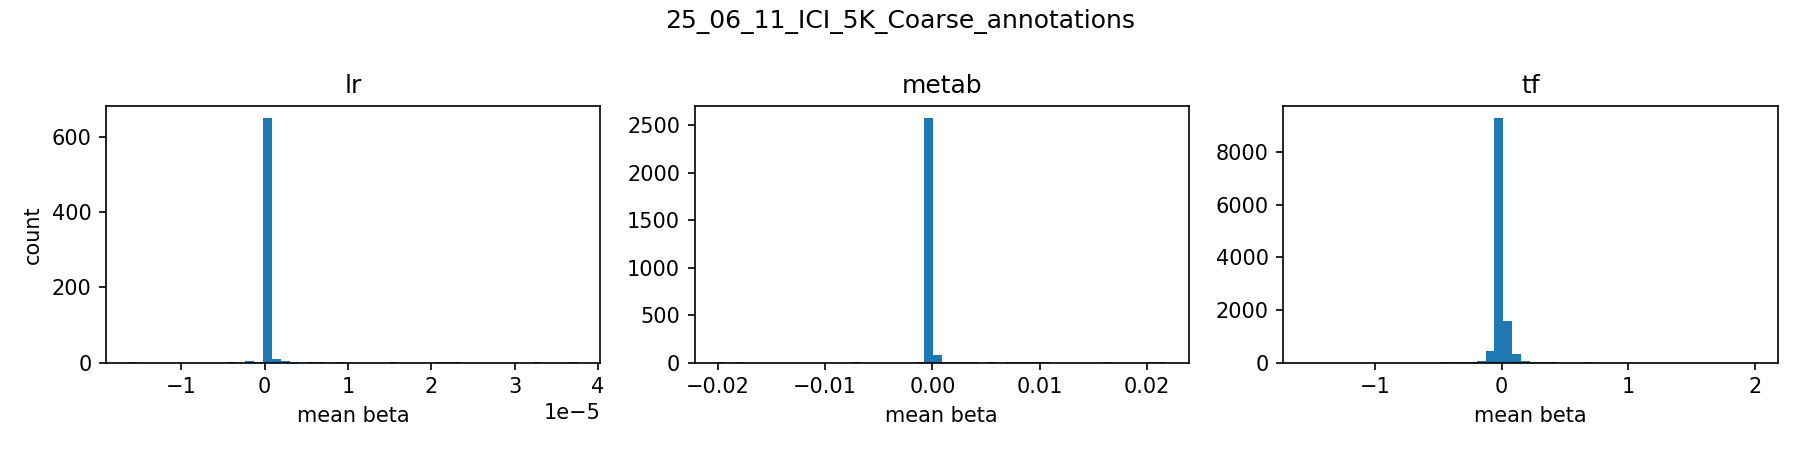

Data behind this chart, as committed beside it:
group, left, right, count
lr, -1.6333152e-05, -1.5255259e-05, 1
lr, -1.5255259e-05, -1.4177367e-05, 0
lr, -1.4177367e-05, -1.3099476e-05, 0
lr, -1.3099476e-05, -1.2021584e-05, 0
lr, -1.2021584e-05, -1.0943691e-05, 0
lr, -1.0943691e-05, -9.865799e-06, 0
lr, -9.865799e-06, -8.787908e-06, 0
lr, -8.787908e-06, -7.710016e-06, 0
lr, -7.710016e-06, -6.6321236e-06, 0
lr, -6.6321236e-06, -5.554232e-06, 0
lr, -5.554232e-06, -4.4763397e-06, 0
lr, -4.4763397e-06, -3.398448e-06, 1
lr, -3.398448e-06, -2.3205557e-06, 0
lr, -2.3205557e-06, -1.2426639e-06, 3
lr, -1.2426639e-06, -1.6477188e-07, 1
lr, -1.6477188e-07, 9.131201e-07, 650
lr, 9.131201e-07, 1.9910121e-06, 10
lr, 1.9910121e-06, 3.068904e-06, 4
lr, 3.068904e-06, 4.146796e-06, 2
lr, 4.146796e-06, 5.224688e-06, 0
lr, 5.224688e-06, 6.30258e-06, 2
lr, 6.30258e-06, 7.3804717e-06, 1
lr, 7.3804717e-06, 8.4583635e-06, 0
lr, 8.4583635e-06, 9.536256e-06, 1
lr, 9.536256e-06, 1.0614148e-05, 0
lr, 1.0614148e-05, 1.169204e-05, 0
lr, 1.169204e-05, 1.2769932e-05, 0
lr, 1.2769932e-05, 1.38478235e-05, 0
lr, 1.38478235e-05, 1.4925716e-05, 0
lr, 1.4925716e-05, 1.6003607e-05, 1
lr, 1.6003607e-05, 1.70815e-05, 0
lr, 1.70815e-05, 1.8159391e-05, 0
lr, 1.8159391e-05, 1.9237285e-05, 0
lr, 1.9237285e-05, 2.0315176e-05, 0
lr, 2.0315176e-05, 2.1393067e-05, 1
lr, 2.1393067e-05, 2.247096e-05, 1
lr, 2.247096e-05, 2.3548851e-05, 1
lr, 2.3548851e-05, 2.4626743e-05, 0
lr, 2.4626743e-05, 2.5704636e-05, 0
lr, 2.5704636e-05, 2.6782527e-05, 0
lr, 2.6782527e-05, 2.786042e-05, 0
lr, 2.786042e-05, 2.8938312e-05, 0
lr, 2.8938312e-05, 3.0016203e-05, 0
lr, 3.0016203e-05, 3.1094096e-05, 0
lr, 3.1094096e-05, 3.217199e-05, 0
lr, 3.217199e-05, 3.324988e-05, 1
lr, 3.324988e-05, 3.432777e-05, 0
lr, 3.432777e-05, 3.5405665e-05, 0
lr, 3.5405665e-05, 3.6483554e-05, 0
lr, 3.6483554e-05, 3.7561447e-05, 1
metab, -0.02006, -0.01922, 1
metab, -0.01922, -0.01838, 0
metab, -0.01838, -0.01755, 1
metab, -0.01755, -0.01671, 0
metab, -0.01671, -0.01587, 0
metab, -0.01587, -0.01504, 0
metab, -0.01504, -0.0142, 0
metab, -0.0142, -0.01336, 0
metab, -0.01336, -0.01252, 0
metab, -0.01252, -0.01169, 0
... 90 more rows
